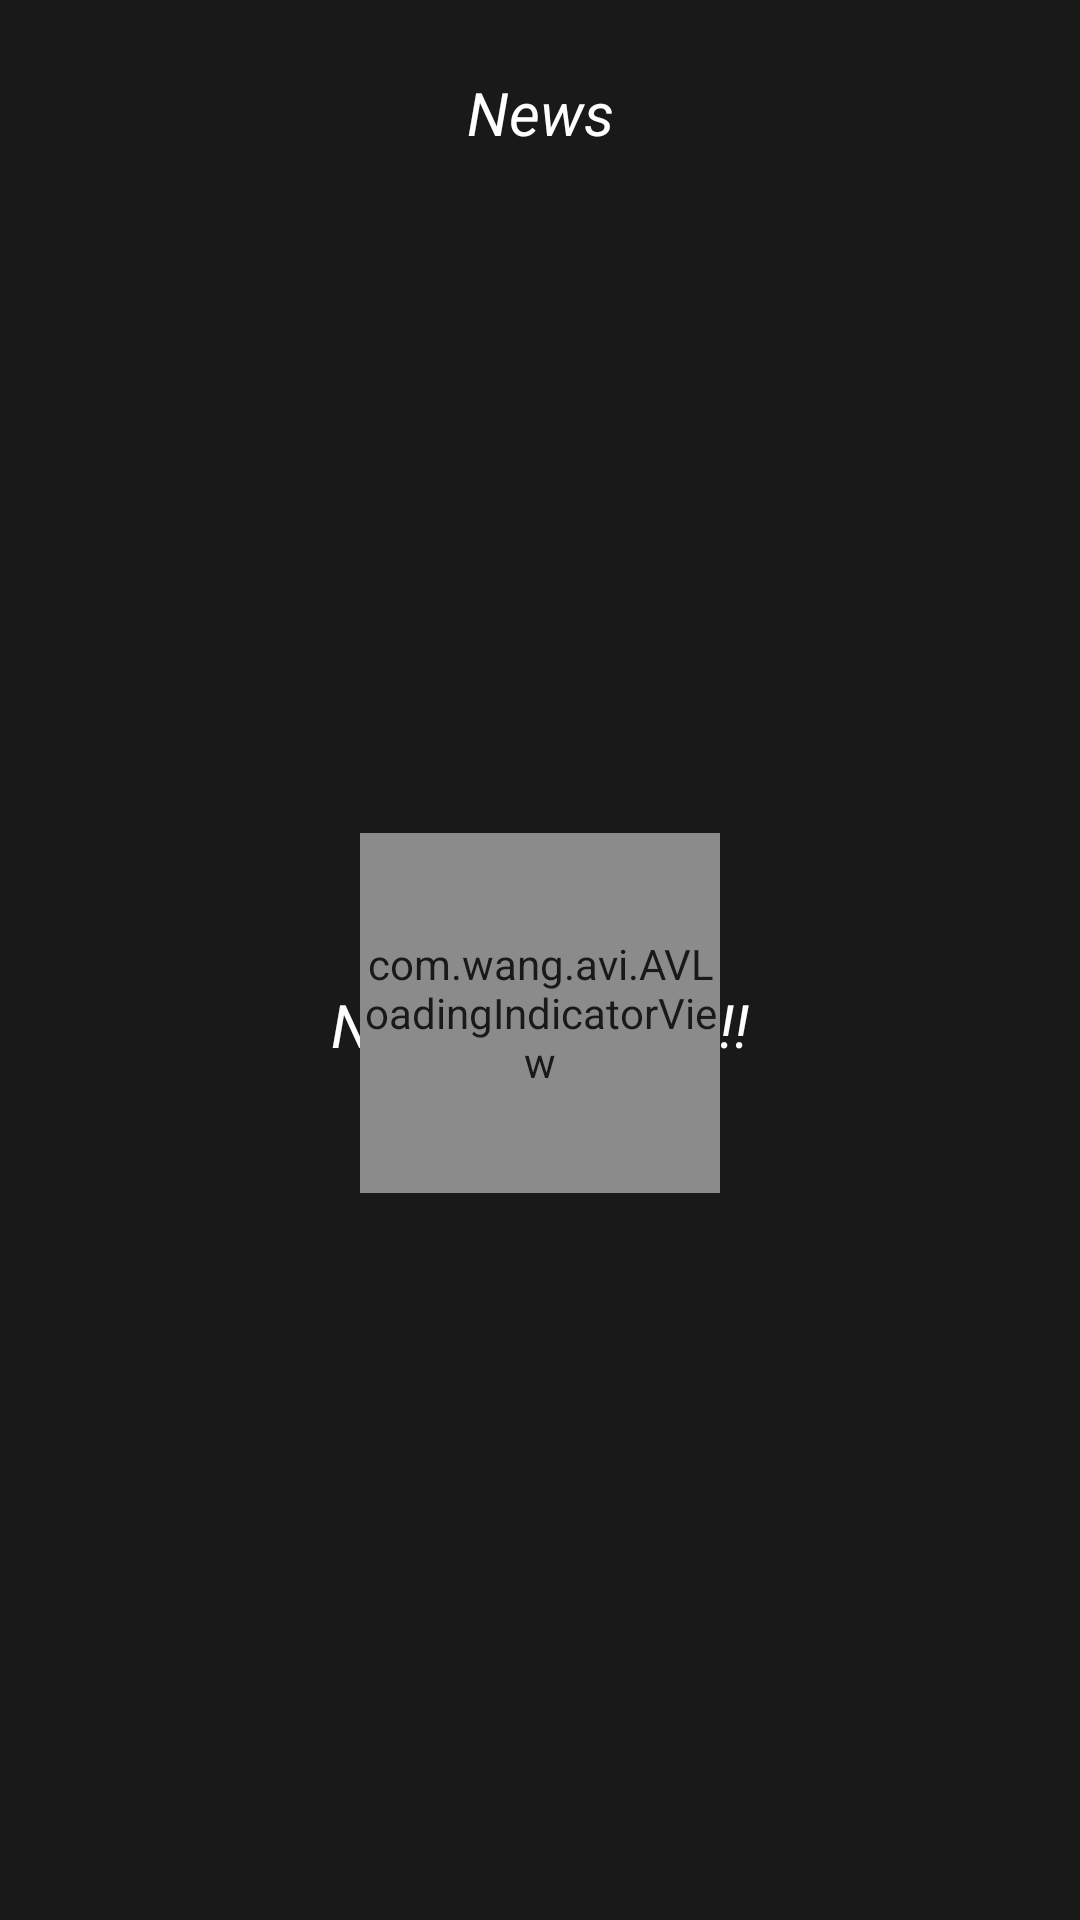

Produce the Android XML layout that renders to this screen, including the resource entries it uses.
<!-- AndroidManifest.xml: application theme AppTheme -->
<!-- res/layout/activity_news_list.xml -->
<?xml version="1.0" encoding="utf-8"?>
<layout  xmlns:android="http://schemas.android.com/apk/res/android"
    xmlns:app="http://schemas.android.com/apk/res-auto"
    xmlns:tools="http://schemas.android.com/tools">

    <data>
        <variable
            name="viewModel"
            type="com.repos.repoassignment.module.newsList.NewsListViewModel" />
    </data>
<androidx.constraintlayout.widget.ConstraintLayout
    android:id="@+id/constraint"
    android:layout_width="match_parent"
    android:layout_height="match_parent"
    android:background="#000000"
    android:alpha="0.9"
    android:fitsSystemWindows="true"
    android:padding="16dip"
    android:transitionName="newsdetail"
    tools:context=".module.newsList.NewsListActivity">

    <androidx.appcompat.widget.AppCompatTextView
        android:id="@+id/txtHeader"
        android:layout_width="wrap_content"
        android:layout_height="wrap_content"
        app:layout_constraintTop_toTopOf="parent"
        app:layout_constraintStart_toStartOf="parent"
        app:layout_constraintEnd_toEndOf="parent"
        android:text="@string/news"
        android:textColor="@color/white"
        android:textSize="20dip"
        android:layout_marginTop="8dip"
        android:textStyle="italic"/>

    <androidx.recyclerview.widget.RecyclerView
        android:id="@+id/rv_newsList"
        android:layout_width="match_parent"
        android:layout_height="0dip"
        app:layout_constraintTop_toBottomOf="@id/txtHeader"
        app:layout_constraintBottom_toBottomOf="parent"
        app:layout_constraintStart_toStartOf="parent"
        app:layout_constraintEnd_toEndOf="parent"
        android:layout_marginTop="20dip"
        android:visibility="@{viewModel.rvVisibility}"
        app:layoutManager="androidx.recyclerview.widget.LinearLayoutManager"
        app:adapter="@{viewModel.newsAdapter}"/>

    <androidx.appcompat.widget.AppCompatTextView
        android:id="@+id/txNoData"
        android:layout_width="wrap_content"
        android:layout_height="wrap_content"
        app:layout_constraintTop_toBottomOf="@id/txtHeader"
        app:layout_constraintBottom_toBottomOf="parent"
        app:layout_constraintStart_toStartOf="parent"
        app:layout_constraintEnd_toEndOf="parent"
        android:visibility="@{viewModel.noDataAvailable}"
        android:text="No News Data!!!"
        android:textColor="@color/white"
        android:textSize="20dip"
        android:layout_marginTop="8dip"
        android:textStyle="italic"/>

    <com.wang.avi.AVLoadingIndicatorView
        android:id="@+id/aviLoader"
        android:layout_width="120dip"
        android:layout_height="120dip"
        app:indicatorName="SquareSpinIndicator"
        app:layout_constraintTop_toBottomOf="@id/txtHeader"
        app:layout_constraintBottom_toBottomOf="parent"
        app:layout_constraintStart_toStartOf="parent"
        app:layout_constraintEnd_toEndOf="parent" />

</androidx.constraintlayout.widget.ConstraintLayout>
</layout>
<!-- resources referenced by this layout -->
<resources>
  <color name="white">#FFFFFF</color>
  <string name="news">News</string>
  <style name="AppTheme" parent="Theme.AppCompat.Light.NoActionBar">
          
          <item name="colorPrimary">@color/colorPrimary</item>
          <item name="colorPrimaryDark">@color/colorPrimaryDark</item>
          <item name="colorAccent">@color/colorAccent</item>
          <item name="android:windowTranslucentStatus">true</item>
          <item name="android:windowTranslucentNavigation">true</item>
          <item name="android:windowContentTransitions">true</item>
      </style>
  <color name="colorPrimary">#000000</color>
  <color name="colorPrimaryDark">#3700B3</color>
  <color name="colorAccent">#03DAC5</color>
</resources>
